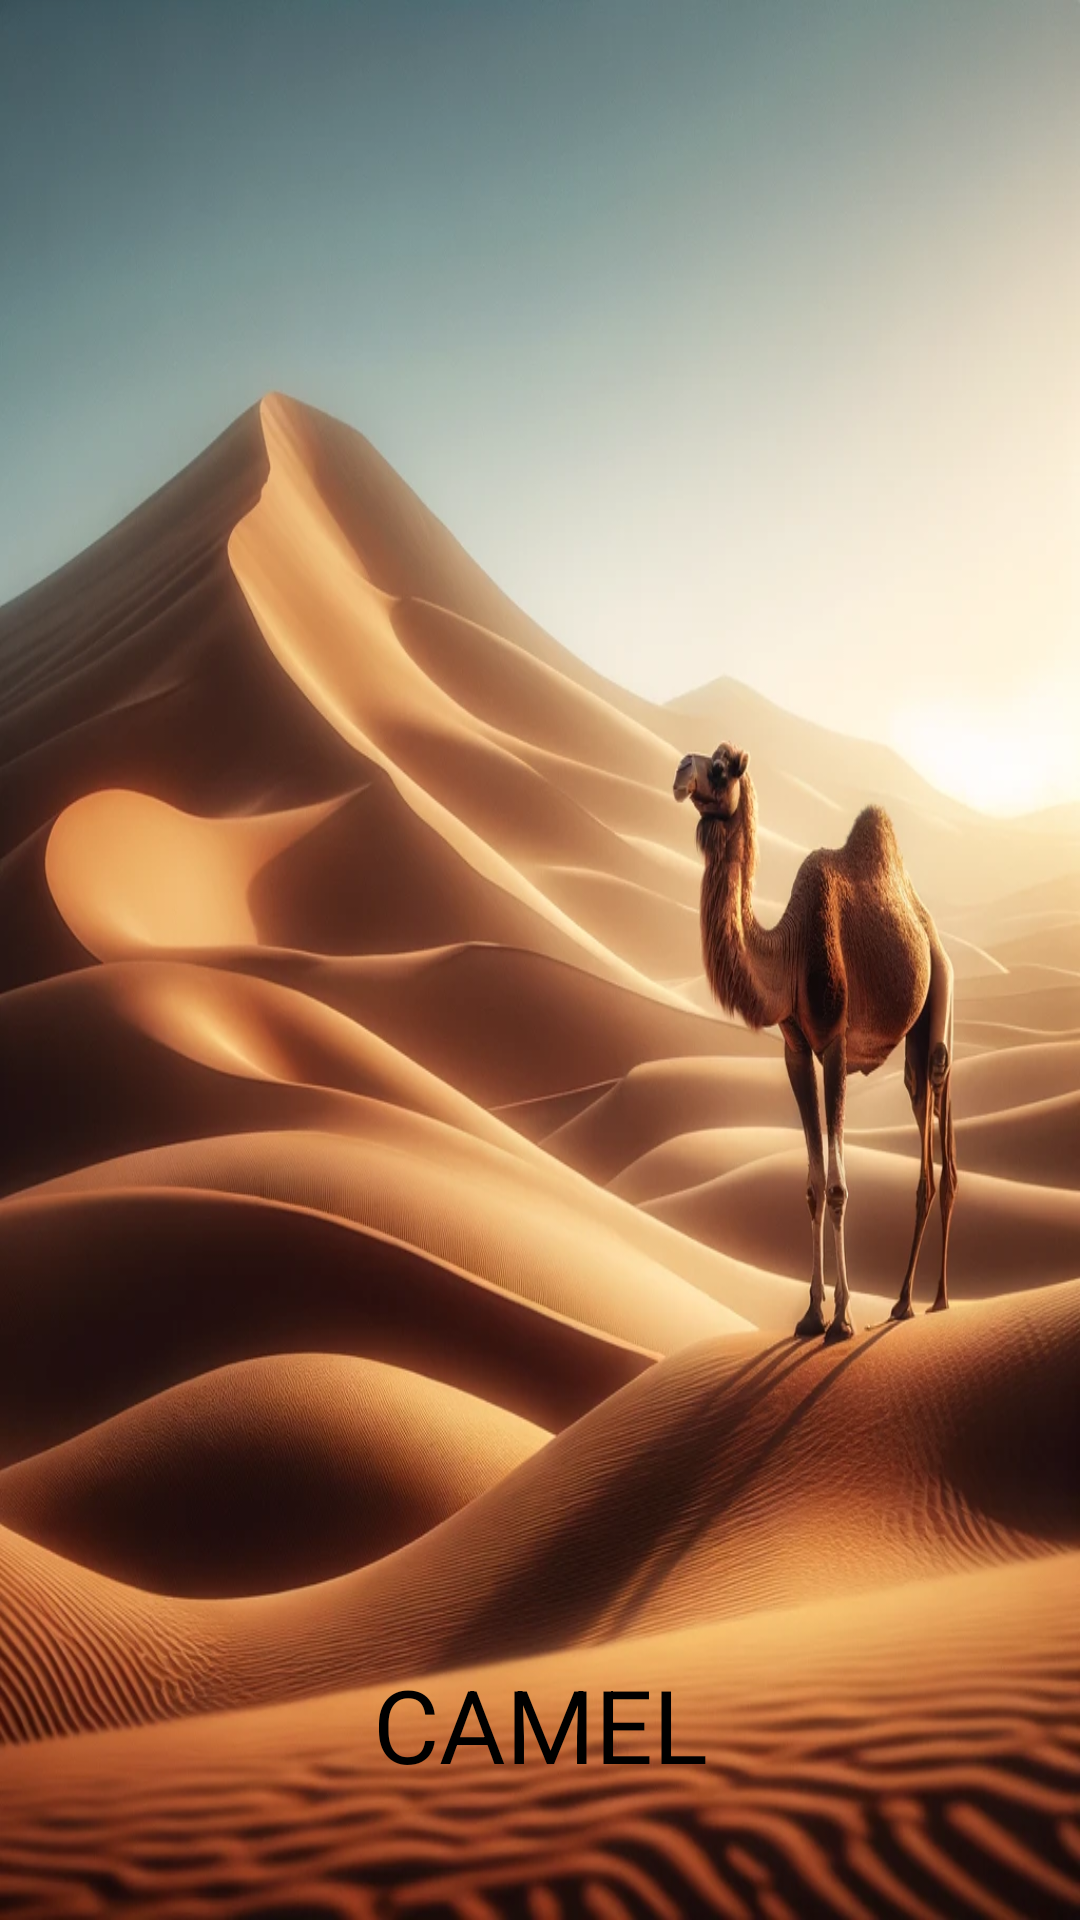

Write the Android layout XML for this screen, with the resource values it uses.
<!-- AndroidManifest.xml: application theme Theme.AnimalsApp -->
<!-- res/layout/activity_camel.xml -->
<?xml version="1.0" encoding="utf-8"?>
<androidx.constraintlayout.widget.ConstraintLayout xmlns:android="http://schemas.android.com/apk/res/android"
    xmlns:app="http://schemas.android.com/apk/res-auto"
    xmlns:tools="http://schemas.android.com/tools"
    android:layout_width="match_parent"
    android:layout_height="match_parent"
    tools:context=".desert.Camel">

    <ImageView
        android:id="@+id/imageView9"
        android:layout_width="wrap_content"
        android:layout_height="wrap_content"
        android:scaleType="fitXY"
        app:layout_constraintBottom_toBottomOf="parent"
        app:layout_constraintEnd_toEndOf="parent"
        app:layout_constraintHorizontal_bias="1.0"
        app:layout_constraintStart_toStartOf="parent"
        app:layout_constraintTop_toTopOf="parent"
        app:layout_constraintVertical_bias="0.0"
        app:srcCompat="@drawable/camel" />

    <TextView
        android:id="@+id/textView6"
        android:layout_width="154dp"
        android:layout_height="58dp"
        android:layout_marginBottom="30dp"
        android:text="CAMEL"
        android:textAlignment="center"
        android:textSize="34sp"
        app:layout_constraintBottom_toBottomOf="parent"
        app:layout_constraintEnd_toEndOf="parent"
        app:layout_constraintStart_toStartOf="parent"
        android:textColor="@color/black"/>

    <ImageView
        android:id="@+id/imageView73"
        android:layout_width="54dp"
        android:layout_height="42dp"
        android:layout_marginStart="280dp"
        android:layout_marginTop="20dp"
        android:onClick="sound"
        app:layout_constraintEnd_toEndOf="parent"
        app:layout_constraintStart_toStartOf="parent"
        app:layout_constraintTop_toTopOf="@+id/imageView9"
        app:srcCompat="@drawable/loudspeaker" />

</androidx.constraintlayout.widget.ConstraintLayout>
<!-- resources referenced by this layout -->
<resources>
  <!-- drawable camel: webp bitmap (drawable, 179428 bytes) -->
  <style name="Theme.AnimalsApp" parent="Base.Theme.AnimalsApp" />
  <style name="Base.Theme.AnimalsApp" parent="Theme.Material3.DayNight">
          
          
      </style>
  <!-- not gathered from this repository: default colours our renderer supplied (Android Studio template values) -->
  <color name="black">#FF000000</color>
</resources>
